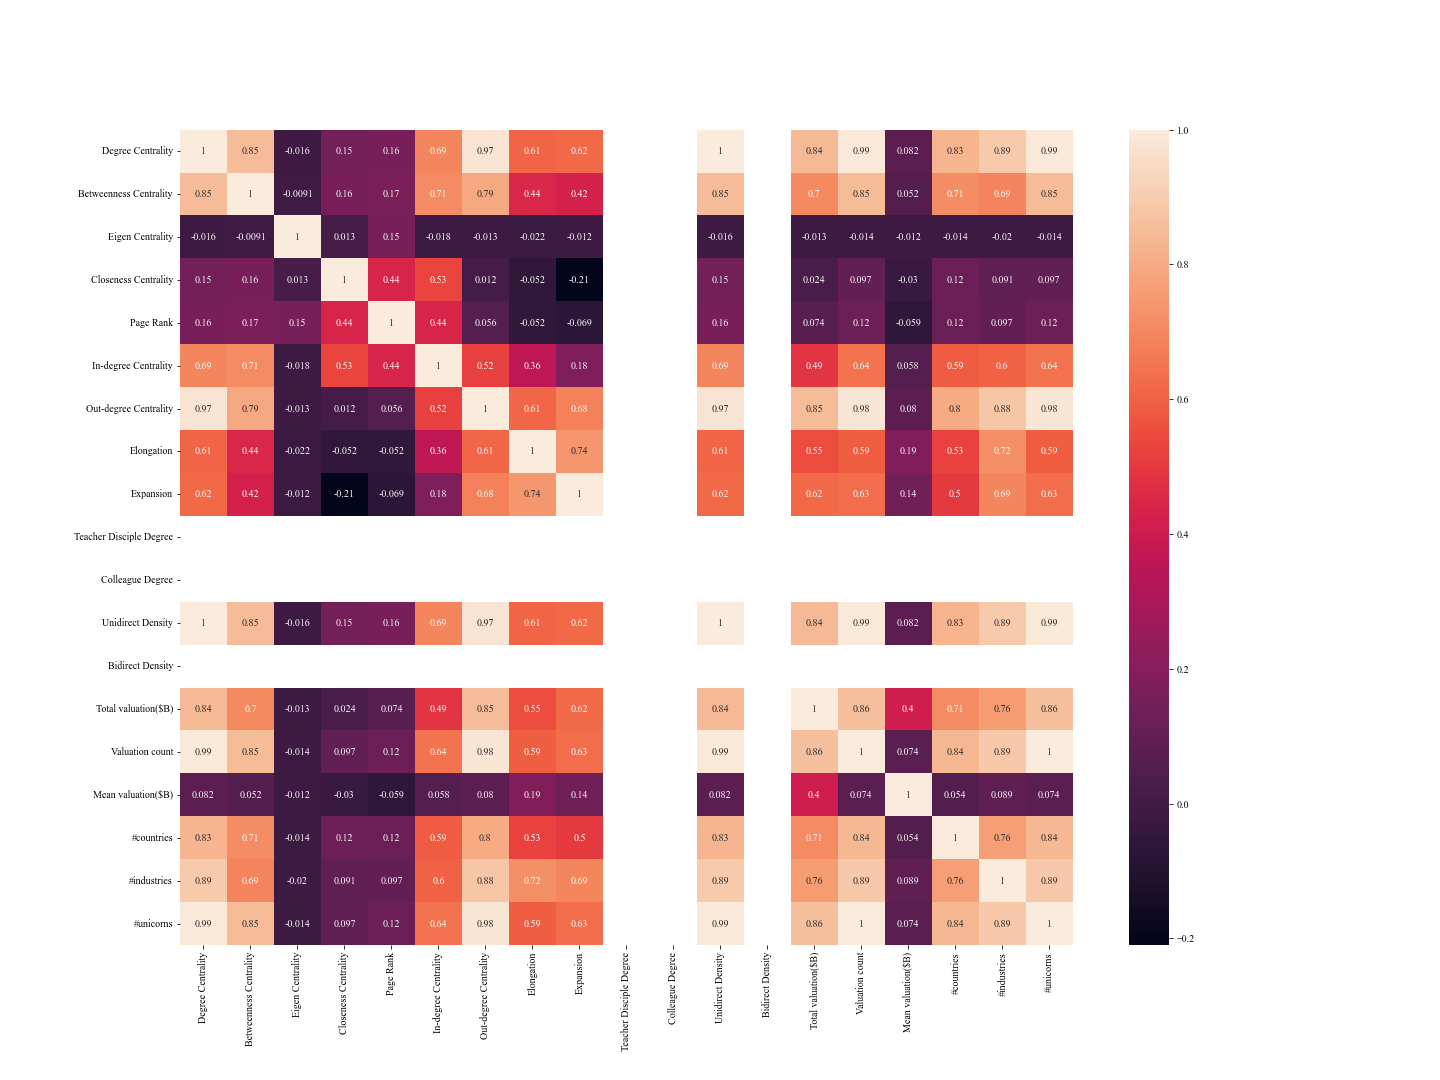

The table this chart was drawn from, first rows:
, Degree Centrality, Betweenness Centrality, Eigen Centrality, Closeness Centrality, Page Rank, In-degree Centrality, Out-degree Centrality, Elongation, Expansion, Teacher Disciple Degree, Colleague Degree, Unidirect Density, Bidirect Density, Total valuation($B), Valuation count, Mean valuation($B), #countries, #industries, #unicorns
Degree Centrality, 1.0, 0.8506, -0.01579, 0.1473, 0.1618, 0.694, 0.975, 0.6063, 0.621, , , 1, , 0.8415, 0.9897, 0.08195, 0.8254, 0.8943, 0.9897
Betweenness Centrality, 0.8506, 1.0, -0.009064, 0.1615, 0.1705, 0.7103, 0.7922, 0.4449, 0.4238, , , 0.8506, , 0.7026, 0.8476, 0.0523, 0.714, 0.6895, 0.8476
Eigen Centrality, -0.01579, -0.009064, 1.0, 0.01304, 0.1547, -0.01757, -0.01336, -0.02226, -0.01219, , , -0.01579, , -0.01306, -0.01409, -0.01156, -0.01399, -0.01989, -0.01409
Closeness Centrality, 0.1473, 0.1615, 0.01304, 1.0, 0.4381, 0.5301, 0.0115, -0.05204, -0.2097, , , 0.1473, , 0.02415, 0.09725, -0.02951, 0.123, 0.09128, 0.09725
Page Rank, 0.1618, 0.1705, 0.1547, 0.4381, 1.0, 0.4404, 0.05639, -0.05231, -0.06936, , , 0.1618, , 0.07369, 0.1249, -0.05881, 0.1177, 0.09745, 0.1249
In-degree Centrality, 0.694, 0.7103, -0.01757, 0.5301, 0.4404, 1.0, 0.5165, 0.3596, 0.179, , , 0.694, , 0.4864, 0.6419, 0.05813, 0.5866, 0.6028, 0.6419
Out-degree Centrality, 0.975, 0.7922, -0.01336, 0.0115, 0.05639, 0.5165, 1.0, 0.6099, 0.6832, , , 0.975, , 0.8506, 0.9788, 0.0795, 0.8005, 0.8773, 0.9788
Elongation, 0.6063, 0.4449, -0.02226, -0.05204, -0.05231, 0.3596, 0.6099, 1.0, 0.7405, , , 0.6063, , 0.5469, 0.5889, 0.1862, 0.5257, 0.72, 0.5889
Expansion, 0.621, 0.4238, -0.01219, -0.2097, -0.06936, 0.179, 0.6832, 0.7405, 1.0, , , 0.621, , 0.6205, 0.6273, 0.1442, 0.4993, 0.694, 0.6273
Teacher Disciple Degree, , , , , , , , , , , , , , , , , , , 
Colleague Degree, , , , , , , , , , , , , , , , , , , 
Unidirect Density, 1, 0.8506, -0.01579, 0.1473, 0.1618, 0.694, 0.975, 0.6063, 0.621, , , 1.0, , 0.8415, 0.9897, 0.08195, 0.8254, 0.8943, 0.9897
Bidirect Density, , , , , , , , , , , , , , , , , , , 
Total valuation($B), 0.8415, 0.7026, -0.01306, 0.02415, 0.07369, 0.4864, 0.8506, 0.5469, 0.6205, , , 0.8415, , 1.0, 0.8604, 0.4049, 0.7075, 0.7584, 0.8604
Valuation count, 0.9897, 0.8476, -0.01409, 0.09725, 0.1249, 0.6419, 0.9788, 0.5889, 0.6273, , , 0.9897, , 0.8604, 1.0, 0.07439, 0.8353, 0.8875, 1.0
Mean valuation($B), 0.08195, 0.0523, -0.01156, -0.02951, -0.05881, 0.05813, 0.0795, 0.1862, 0.1442, , , 0.08195, , 0.4049, 0.07439, 1.0, 0.05357, 0.08868, 0.07439
#countries, 0.8254, 0.714, -0.01399, 0.123, 0.1177, 0.5866, 0.8005, 0.5257, 0.4993, , , 0.8254, , 0.7075, 0.8353, 0.05357, 1.0, 0.7621, 0.8353
#industries, 0.8943, 0.6895, -0.01989, 0.09128, 0.09745, 0.6028, 0.8773, 0.72, 0.694, , , 0.8943, , 0.7584, 0.8875, 0.08868, 0.7621, 1.0, 0.8875
#unicorns, 0.9897, 0.8476, -0.01409, 0.09725, 0.1249, 0.6419, 0.9788, 0.5889, 0.6273, , , 0.9897, , 0.8604, 1.0, 0.07439, 0.8353, 0.8875, 1.0
